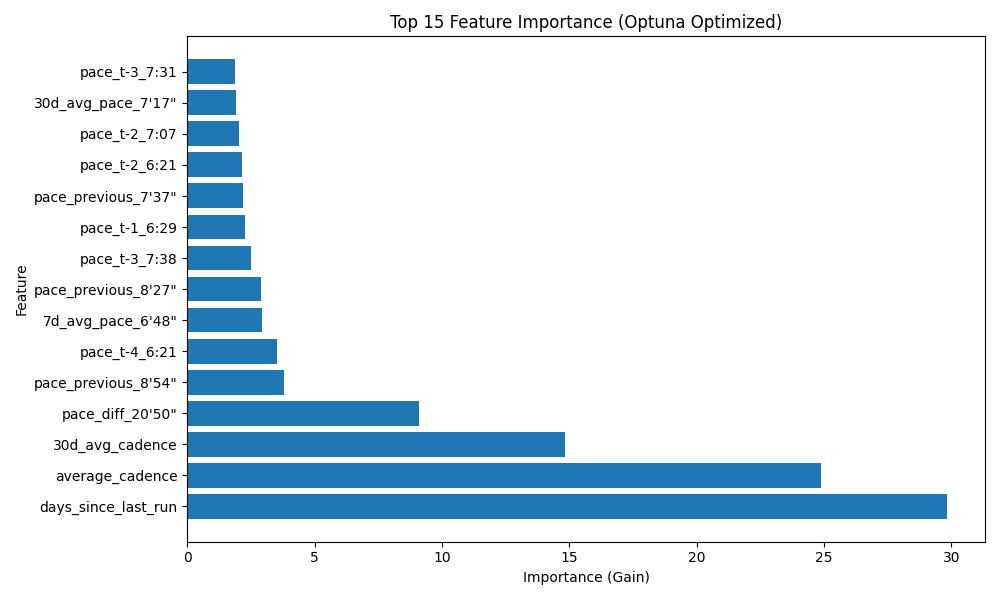

The table this chart was drawn from, first rows:
Feature, Importance
days_since_last_run, 29.83
average_cadence, 24.9
30d_avg_cadence, 14.84
pace_diff_20'50", 9.112
pace_previous_8'54", 3.773
pace_t-4_6:21, 3.531
7d_avg_pace_6'48", 2.945
pace_previous_8'27", 2.876
pace_t-3_7:38, 2.509
pace_t-1_6:29, 2.277
pace_previous_7'37", 2.193
pace_t-2_6:21, 2.154
pace_t-2_7:07, 2.008
30d_avg_pace_7'17", 1.913
pace_t-3_7:31, 1.87
7d_avg_pace_7'29", 1.835
30d_avg_pace_8'04", 1.801
pace_t-2_7:45, 1.8
7d_avg_cadence, 1.78
average_heart_rate, 1.739
pace_diff_1'55", 1.733
pace_t-3_5:06, 1.715
pace_diff_-1'29", 1.696
pace_t-1_7:24, 1.665
pace_previous_6'55", 1.644
7d_avg_pace_6'07", 1.642
7d_avg_pace_6'19", 1.598
pace_diff_0'44", 1.56
7d_avg_pace_7'00", 1.555
pace_t-2_7:52, 1.516
pace_previous_5'25", 1.502
distance, 1.455
7d_avg_pace_6'34", 1.445
30d_avg_pace_6'07", 1.433
pace_diff_1'42", 1.432
pace_diff_-0'41", 1.395
week_number, 1.334
pace_t-2_6:43, 1.322
pace_t-4_6:14, 1.258
pace_t-3_8:47, 1.24
pace_previous_5'40", 1.22
pace_t-2_6:29, 1.168
pace_previous_5'49", 1.156
pace_diff_-1'34", 1.141
7d_avg_pace_6'52", 1.133
moving_time, 1.127
temperature, 1.062
7d_avg_pace_6'31", 1.014
30d_avg_pace_6'08", 1.012
pace_previous_7'24", 0.9674
pace_t-3_7:20, 0.9566
pace_previous_6'29", 0.9526
7d_avg_pace_6'46", 0.9419
heart_rate_diff, 0.9409
7d_avg_pace_6'02", 0.9307
pace_t-4_5:55, 0.8923
elapsed_time, 0.8866
pace_t-4_6:02, 0.8746
7d_avg_pace_6'16", 0.8444
cadence_t-2, 0.8227
... 344 more rows
